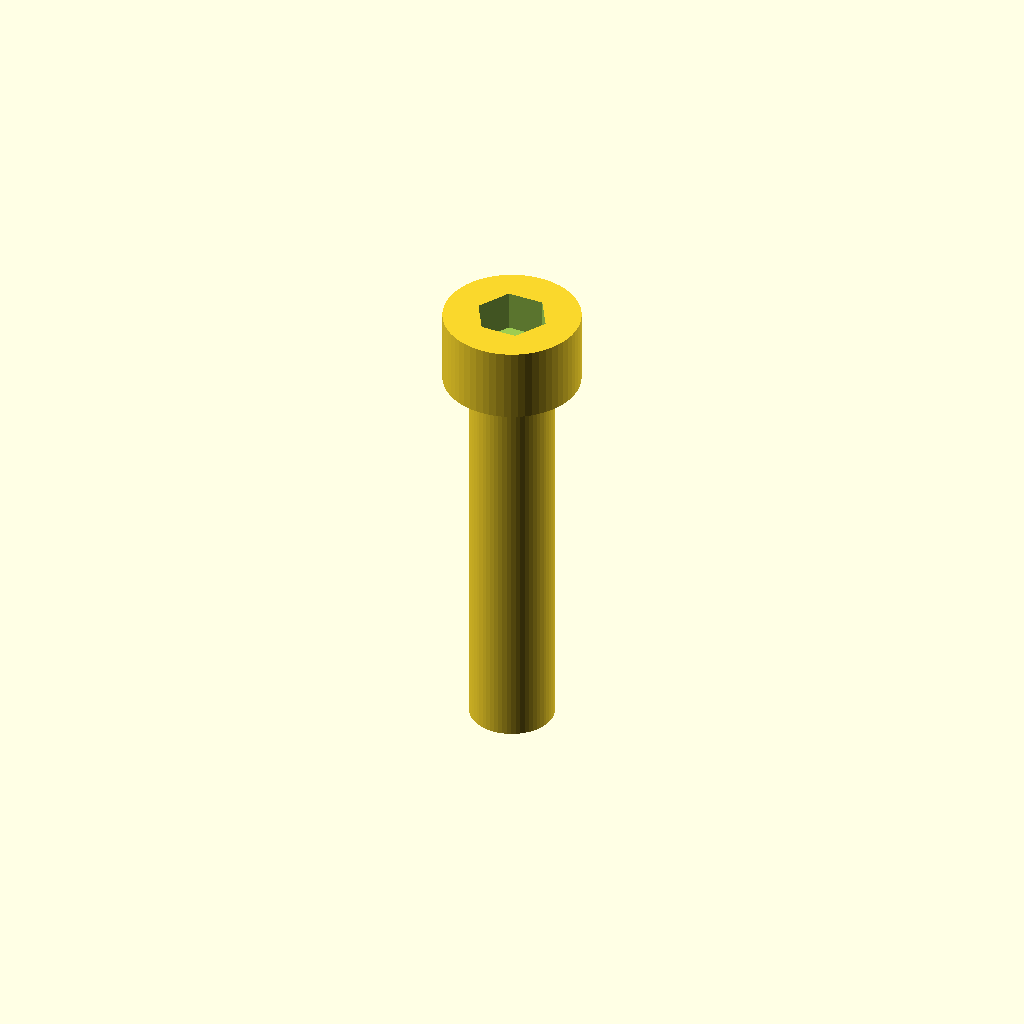
Cell 1: rendered with the file's own defaults.
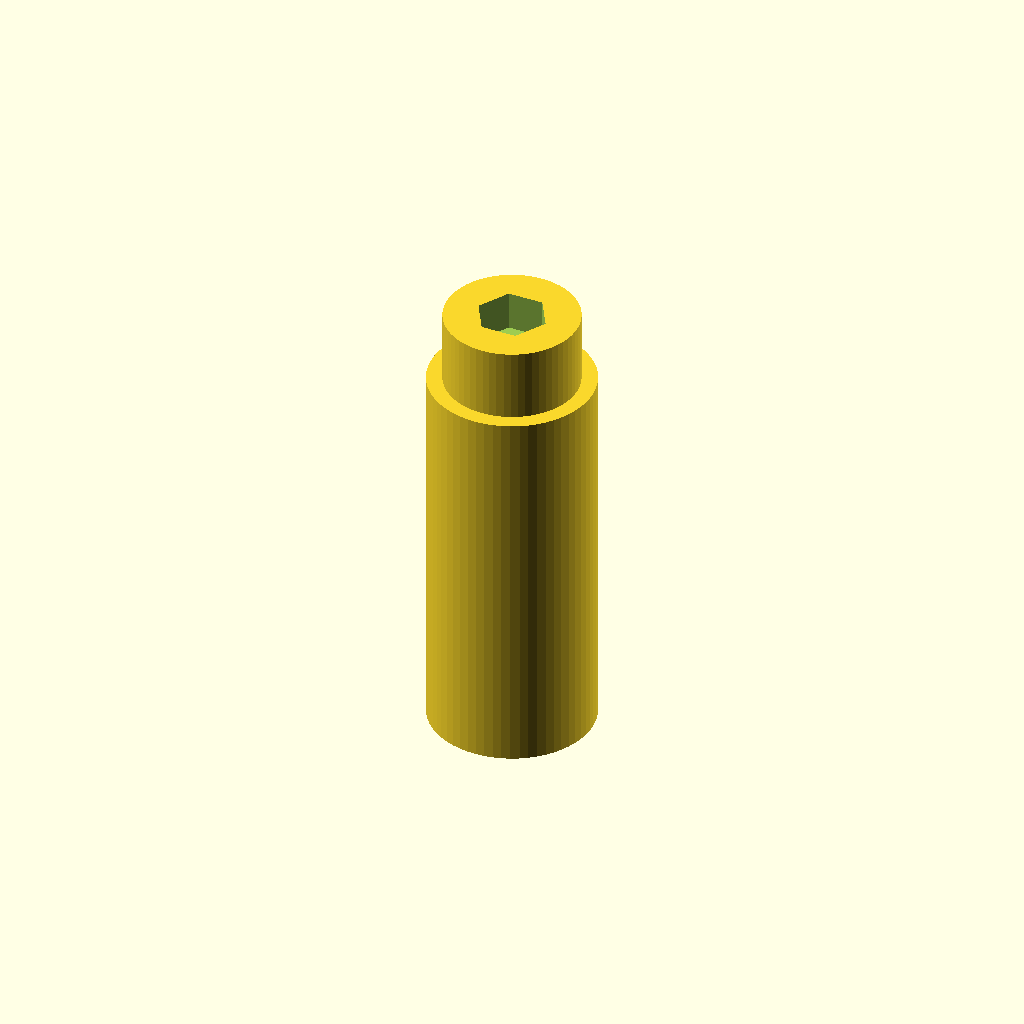
Cell 2: the same model with shaft_d = 6.8.
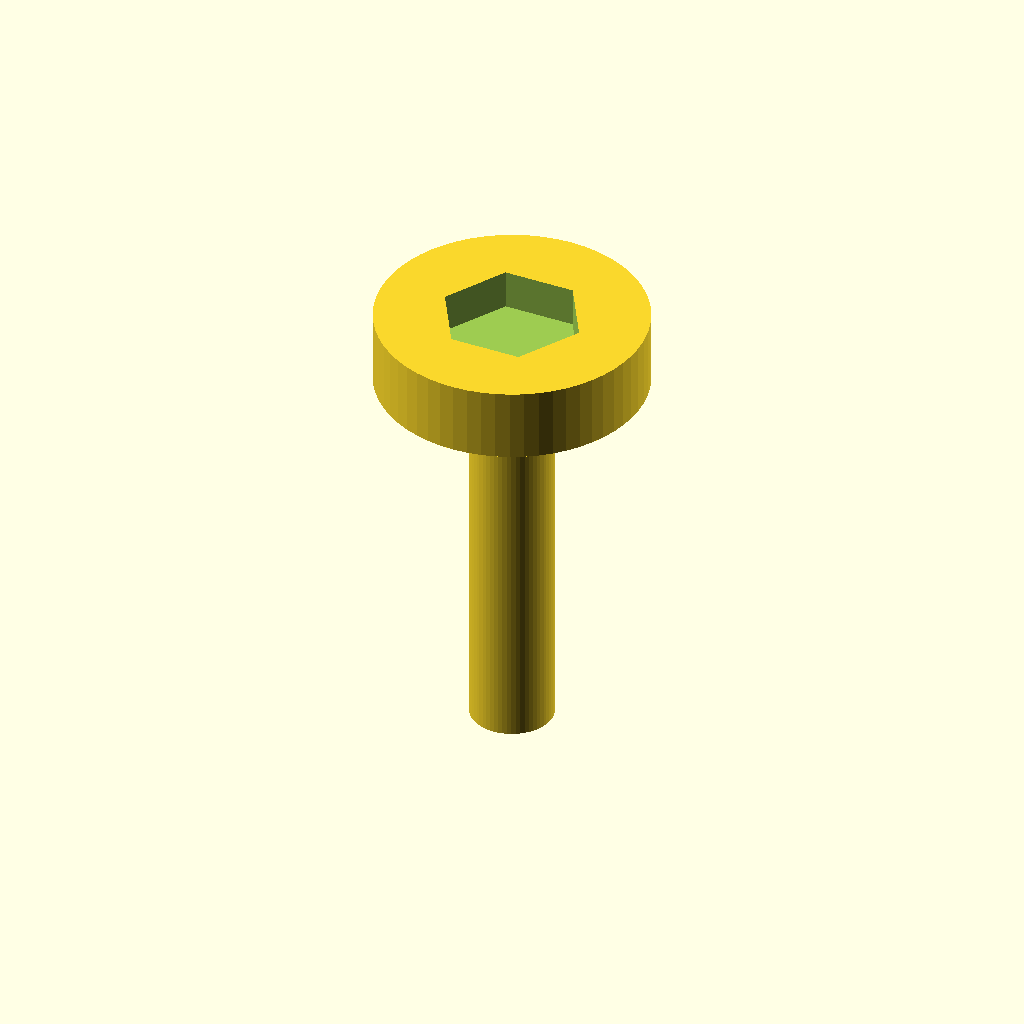
Cell 3: head_d = 11 (everything else at default).
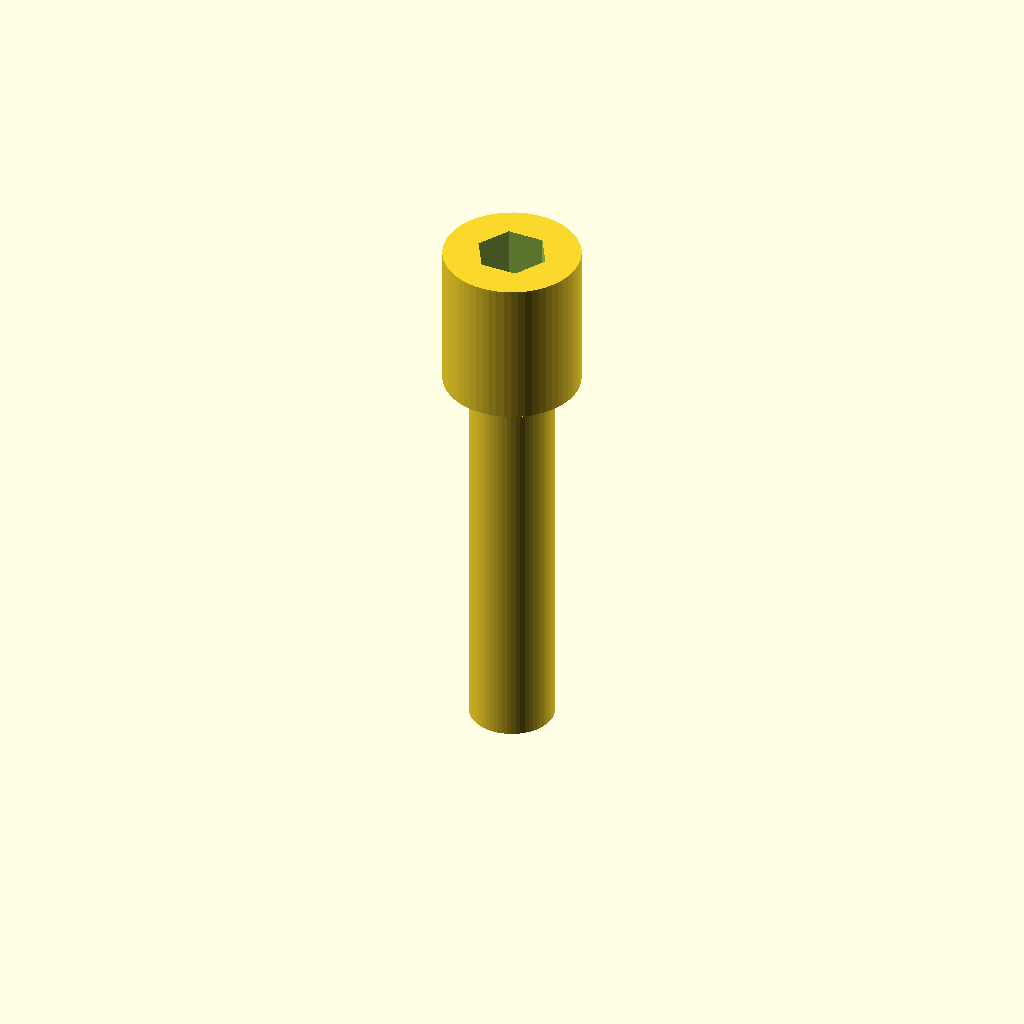
Cell 4 — head_h set to 6, the other parameters unchanged.
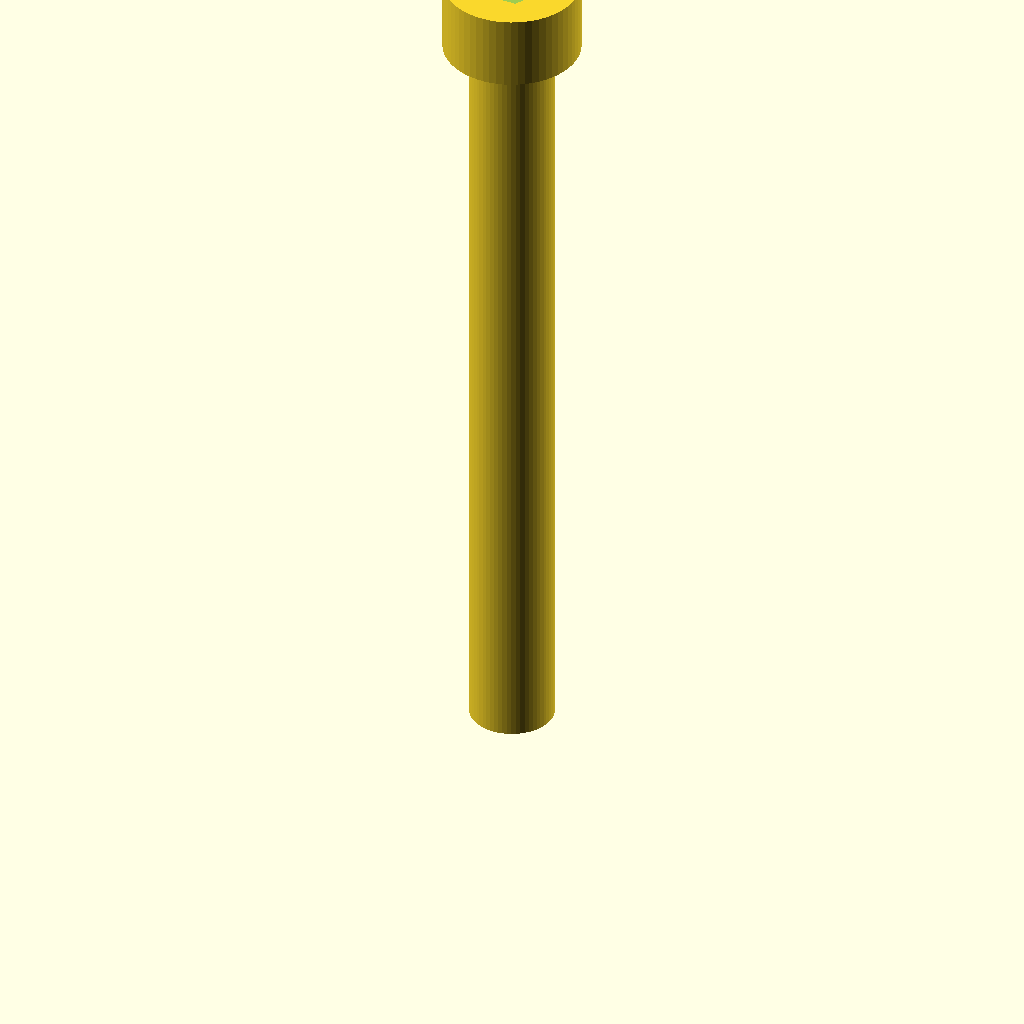
Cell 5: shaft_l = 32 (everything else at default).
All cells are drawn from one camera (rotation 55°, 0°, 25°, orthographic, colour scheme Cornfield), so only the parameter changes between them.
The OpenSCAD source (optional_data/data/parts/part_0389.scad):
// Socket-head cap screw, smooth printable representation.
$fn = 60;
eps = 0.02;
shaft_d = 3.4;
head_d = 5.5;
head_h = 3;
shaft_l = 16;
socket_flat = head_d * 0.46;
socket_depth = head_h * 0.55;
difference() {
    union() {
        cylinder(d = shaft_d, h = shaft_l);
        translate([0, 0, shaft_l]) cylinder(d = head_d, h = head_h);
    }
    translate([0, 0, shaft_l + head_h - socket_depth + eps])
        cylinder(d = socket_flat / cos(30), h = socket_depth + eps, $fn = 6);
}
Parameter table extracted from the source (name, type, default, range or options):
eps: number, default 0.02
shaft_d: number, default 3.4
head_d: number, default 5.5
head_h: number, default 3
shaft_l: number, default 16
